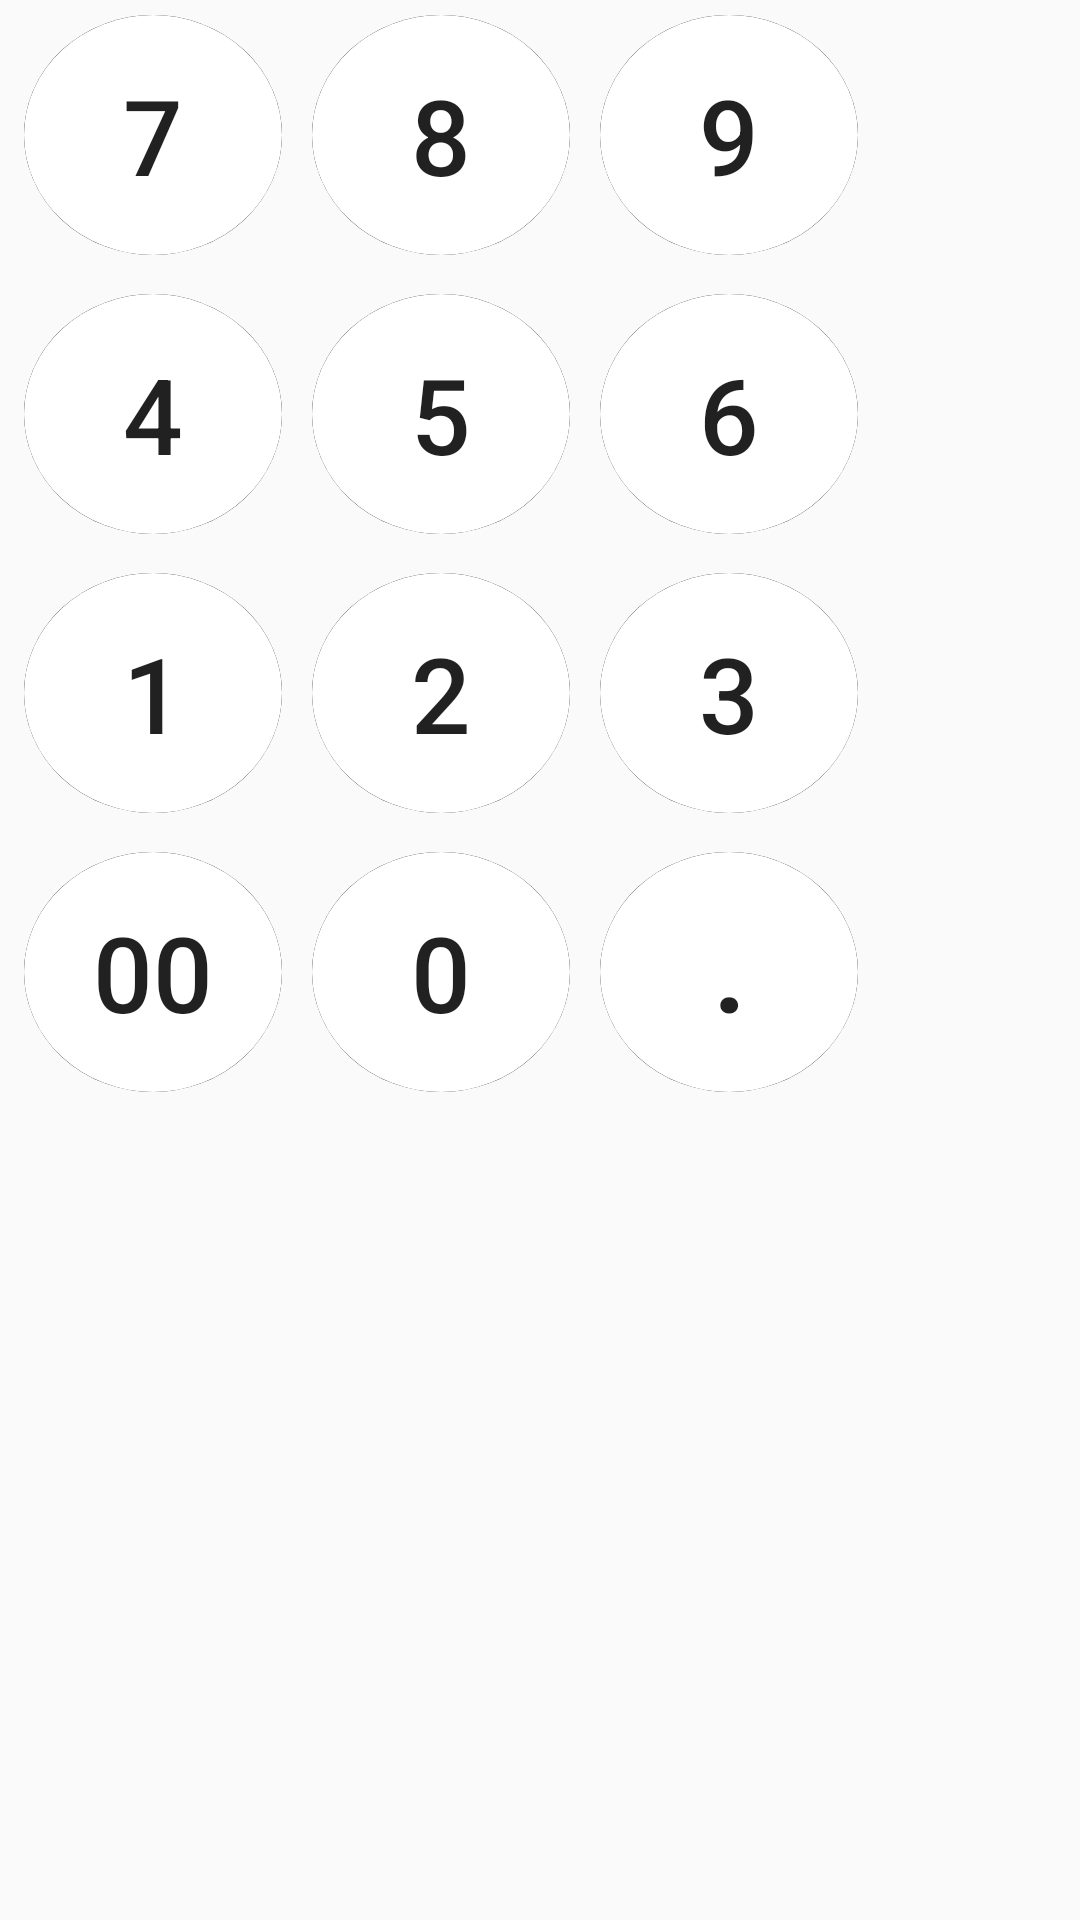

Android layout source for this screen:
<!-- AndroidManifest.xml: application theme Theme.Normal_calculator -->
<!-- res/layout/number_pad.xml -->
<?xml version="1.0" encoding="utf-8"?>
<LinearLayout xmlns:android="http://schemas.android.com/apk/res/android"
    android:layout_width="wrap_content"
    android:layout_height="wrap_content"
    android:orientation="vertical">

    <LinearLayout
        android:layout_width="match_parent"
        android:layout_height="wrap_content"
        android:layout_marginTop="5dp"
        android:layout_marginBottom="5dp"
        android:orientation="horizontal">

        <Button
            android:id="@+id/seven"
            android:layout_width="86dp"
            android:layout_height="80dp"
            android:layout_marginStart="8dp"
            android:layout_marginEnd="5dp"
            android:layout_marginBottom="3dp"
            android:background="@drawable/button_background"
            android:text="@string/_7"
            android:textSize="35sp" />

        <Button
            android:id="@+id/eight"
            android:layout_width="86dp"
            android:layout_height="80dp"
            android:layout_marginStart="5dp"
            android:layout_marginEnd="5dp"
            android:layout_marginBottom="2dp"
            android:background="@drawable/button_background"
            android:text="@string/_8"
            android:textSize="35sp" />

        <Button
            android:id="@+id/nine"
            android:layout_width="86dp"
            android:layout_height="80dp"
            android:layout_marginStart="5dp"
            android:layout_marginEnd="5dp"
            android:layout_marginBottom="2dp"
            android:background="@drawable/button_background"
            android:text="@string/_9"
            android:textSize="35sp" />
    </LinearLayout>

    <LinearLayout
        android:layout_width="match_parent"
        android:layout_height="wrap_content"
        android:layout_marginTop="5dp"
        android:layout_marginBottom="5dp"
        android:orientation="horizontal">

        <Button
            android:id="@+id/four"
            android:layout_width="86dp"
            android:layout_height="80dp"
            android:layout_marginStart="8dp"
            android:layout_marginEnd="5dp"
            android:layout_marginBottom="3dp"
            android:background="@drawable/button_background"
            android:text="@string/_4"
            android:textSize="35sp" />

        <Button
            android:id="@+id/five"
            android:layout_width="86dp"
            android:layout_height="80dp"
            android:layout_marginStart="5dp"
            android:layout_marginEnd="5dp"
            android:layout_marginBottom="2dp"
            android:background="@drawable/button_background"
            android:text="@string/_5"
            android:textSize="35sp" />

        <Button
            android:id="@+id/six"
            android:layout_width="86dp"
            android:layout_height="80dp"
            android:layout_marginStart="5dp"
            android:layout_marginEnd="5dp"
            android:layout_marginBottom="2dp"
            android:background="@drawable/button_background"
            android:text="@string/_6"
            android:textSize="35sp" />
    </LinearLayout>

    <LinearLayout
        android:layout_width="match_parent"
        android:layout_height="wrap_content"
        android:layout_marginTop="5dp"
        android:layout_marginBottom="5dp"
        android:orientation="horizontal">

        <Button
            android:id="@+id/one"
            android:layout_width="86dp"
            android:layout_height="80dp"
            android:layout_marginStart="8dp"
            android:layout_marginEnd="5dp"
            android:layout_marginBottom="3dp"
            android:background="@drawable/button_background"
            android:text="@string/_1"
            android:textSize="35sp" />

        <Button
            android:id="@+id/two"
            android:layout_width="86dp"
            android:layout_height="80dp"
            android:layout_marginStart="5dp"
            android:layout_marginEnd="5dp"
            android:layout_marginBottom="2dp"
            android:background="@drawable/button_background"
            android:text="@string/_2"
            android:textSize="35sp" />

        <Button
            android:id="@+id/three"
            android:layout_width="86dp"
            android:layout_height="80dp"
            android:layout_marginStart="5dp"
            android:layout_marginEnd="5dp"
            android:layout_marginBottom="2dp"
            android:background="@drawable/button_background"
            android:text="@string/_3"
            android:textSize="35sp" />
    </LinearLayout>

    <LinearLayout
        android:layout_width="match_parent"
        android:layout_height="80dp"
        android:layout_marginTop="5dp"
        android:layout_marginBottom="4dp"
        android:orientation="horizontal">

        <Button
            android:id="@+id/double_zero"
            android:layout_width="86dp"
            android:layout_height="80dp"
            android:layout_marginStart="8dp"
            android:layout_marginEnd="5dp"
            android:layout_marginBottom="4dp"
            android:background="@drawable/button_background"
            android:text="@string/_00"
            android:textSize="35sp" />

        <Button
            android:id="@+id/zero"
            android:layout_width="86dp"
            android:layout_height="80dp"
            android:layout_marginStart="5dp"
            android:layout_marginEnd="5dp"
            android:layout_marginBottom="2dp"
            android:background="@drawable/button_background"
            android:text="@string/_0"
            android:textSize="35sp" />

        <Button
            android:id="@+id/dot"
            android:layout_width="86dp"
            android:layout_height="80dp"
            android:layout_marginStart="5dp"
            android:layout_marginEnd="5dp"
            android:layout_marginBottom="2dp"
            android:background="@drawable/button_background"
            android:text="@string/point"
            android:textSize="35sp"
            android:textStyle="bold" />
    </LinearLayout>
</LinearLayout>
<!-- resources referenced by this layout -->
<resources>
  <!-- drawable button_background (drawable) -->
  <?xml version="1.0" encoding="utf-8"?>
  <ripple android:color="@color/ripple_color_1" xmlns:android="http://schemas.android.com/apk/res/android">
  <item android:state_pressed="true" android:state_focused="true">
      <shape android:shape="oval" >
          <stroke android:color="@color/black" android:width="1dp"/>
      </shape>
  </item>
  <item android:state_pressed="false" android:state_focused="false" >
      <shape android:shape="oval">
          <solid android:color="@color/button_background" />
      </shape>
  </item>
  </ripple>
  <string name="_0">0</string>
  <string name="_00">00</string>
  <string name="_1">1</string>
  <string name="_2">2</string>
  <string name="_3">3</string>
  <string name="_4">4</string>
  <string name="_5">5</string>
  <string name="_6">6</string>
  <string name="_7">7</string>
  <string name="_8">8</string>
  <string name="_9">9</string>
  <string name="point">.</string>
  <style name="Theme.Normal_calculator" parent="Theme.AppCompat.Light.NoActionBar">
          
          <item name="colorPrimary">#F87514</item>
          <item name="colorPrimaryVariant">@color/statusBar_colour</item>
          <item name="colorOnPrimary">@color/white</item>
          
          <item name="colorSecondary">@color/teal_200</item>
          <item name="colorSecondaryVariant">@color/teal_700</item>
          <item name="colorOnSecondary">@color/black</item>
          
          <item name="android:statusBarColor" tools:targetApi="l">@color/statusBar_colour</item>
          <item name="android:windowLightStatusBar">true</item>
          
      </style>
  <color name="ripple_color_1">#AFAFAF</color>
  <color name="black">#FF000000</color>
  <color name="button_background">#FFFFFFFF</color>
  <color name="statusBar_colour">#FFFFFF</color>
  <color name="white">#FFFFFFFF</color>
  <color name="teal_200">#FF03DAC5</color>
  <color name="teal_700">#FF018786</color>
</resources>
